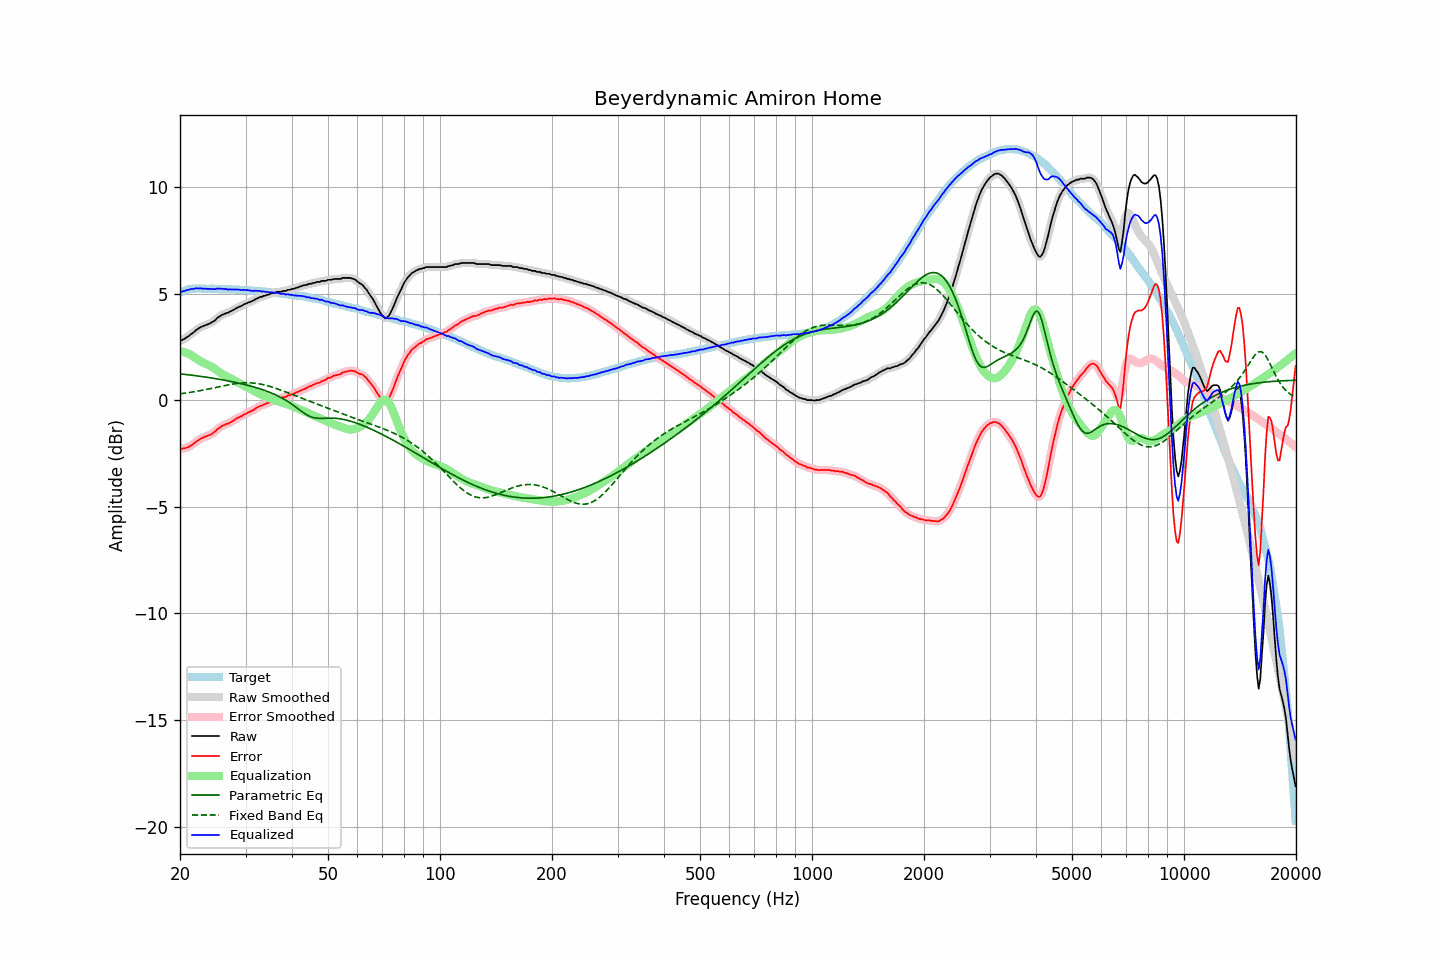

The table this chart was drawn from, first rows:
frequency, raw, error, smoothed, error_smoothed, equalization, parametric_eq, fixed_band_eq, equalized_raw, equalized_smoothed, target
20.00, 2.79, -2.27, 2.79, -2.27, 2.29, 1.23, 0.30, 5.09, 5.08, 5.06
20.20, 2.80, -2.29, 2.81, -2.27, 2.28, 1.23, 0.31, 5.08, 5.09, 5.09
20.40, 2.85, -2.26, 2.85, -2.27, 2.26, 1.22, 0.32, 5.12, 5.11, 5.12
20.61, 2.88, -2.25, 2.89, -2.26, 2.24, 1.21, 0.33, 5.12, 5.13, 5.14
20.81, 2.94, -2.22, 2.94, -2.23, 2.22, 1.20, 0.34, 5.16, 5.15, 5.17
21.02, 2.98, -2.21, 2.99, -2.20, 2.19, 1.19, 0.35, 5.17, 5.17, 5.20
21.23, 3.04, -2.16, 3.04, -2.16, 2.15, 1.18, 0.36, 5.19, 5.19, 5.21
21.44, 3.10, -2.11, 3.10, -2.12, 2.11, 1.17, 0.37, 5.22, 5.21, 5.22
21.66, 3.15, -2.07, 3.16, -2.06, 2.06, 1.16, 0.39, 5.22, 5.22, 5.23
21.87, 3.21, -2.01, 3.22, -2.01, 2.01, 1.15, 0.40, 5.23, 5.23, 5.23
22.09, 3.29, -1.94, 3.28, -1.95, 1.96, 1.15, 0.41, 5.25, 5.24, 5.24
22.31, 3.33, -1.90, 3.34, -1.90, 1.91, 1.14, 0.43, 5.24, 5.24, 5.23
22.54, 3.38, -1.85, 3.39, -1.85, 1.86, 1.13, 0.44, 5.24, 5.24, 5.23
22.76, 3.43, -1.80, 3.42, -1.81, 1.81, 1.11, 0.45, 5.25, 5.24, 5.23
22.99, 3.45, -1.77, 3.46, -1.77, 1.77, 1.10, 0.47, 5.23, 5.24, 5.22
23.22, 3.49, -1.73, 3.49, -1.73, 1.74, 1.09, 0.48, 5.23, 5.23, 5.22
23.45, 3.52, -1.70, 3.52, -1.70, 1.71, 1.08, 0.50, 5.23, 5.23, 5.22
23.69, 3.54, -1.68, 3.55, -1.67, 1.67, 1.07, 0.51, 5.22, 5.22, 5.22
23.92, 3.58, -1.64, 3.58, -1.65, 1.64, 1.06, 0.53, 5.22, 5.22, 5.22
24.16, 3.61, -1.62, 3.62, -1.61, 1.60, 1.05, 0.54, 5.21, 5.21, 5.23
24.40, 3.66, -1.57, 3.66, -1.57, 1.55, 1.04, 0.56, 5.22, 5.21, 5.23
24.65, 3.70, -1.52, 3.71, -1.52, 1.50, 1.02, 0.58, 5.20, 5.21, 5.22
24.89, 3.75, -1.46, 3.77, -1.45, 1.45, 1.01, 0.59, 5.20, 5.22, 5.22
25.14, 3.84, -1.37, 3.83, -1.39, 1.39, 1.00, 0.61, 5.24, 5.22, 5.22
25.39, 3.89, -1.32, 3.89, -1.32, 1.34, 0.99, 0.62, 5.23, 5.23, 5.22
25.65, 3.94, -1.27, 3.95, -1.27, 1.28, 0.97, 0.64, 5.23, 5.23, 5.22
25.91, 3.99, -1.21, 3.99, -1.22, 1.24, 0.96, 0.66, 5.23, 5.22, 5.21
26.16, 4.02, -1.18, 4.03, -1.18, 1.19, 0.95, 0.67, 5.22, 5.22, 5.21
26.43, 4.05, -1.15, 4.06, -1.15, 1.15, 0.93, 0.69, 5.21, 5.21, 5.21
26.69, 4.09, -1.11, 4.08, -1.12, 1.12, 0.92, 0.70, 5.21, 5.20, 5.20
26.96, 4.10, -1.10, 4.11, -1.09, 1.08, 0.90, 0.72, 5.18, 5.19, 5.20
27.23, 4.15, -1.05, 4.15, -1.05, 1.04, 0.89, 0.73, 5.20, 5.19, 5.20
27.50, 4.18, -1.02, 4.18, -1.02, 1.01, 0.87, 0.74, 5.19, 5.19, 5.20
27.77, 4.22, -0.97, 4.23, -0.97, 0.97, 0.86, 0.76, 5.19, 5.19, 5.19
28.05, 4.26, -0.93, 4.27, -0.92, 0.92, 0.84, 0.77, 5.19, 5.19, 5.19
28.33, 4.31, -0.87, 4.31, -0.87, 0.88, 0.83, 0.78, 5.19, 5.19, 5.18
28.62, 4.35, -0.83, 4.35, -0.83, 0.84, 0.81, 0.79, 5.19, 5.19, 5.18
28.90, 4.38, -0.79, 4.38, -0.79, 0.79, 0.79, 0.80, 5.18, 5.18, 5.18
29.19, 4.41, -0.75, 4.42, -0.75, 0.75, 0.77, 0.80, 5.16, 5.17, 5.17
29.48, 4.45, -0.72, 4.46, -0.71, 0.71, 0.76, 0.81, 5.16, 5.17, 5.17
29.78, 4.50, -0.66, 4.49, -0.67, 0.67, 0.74, 0.81, 5.18, 5.17, 5.16
30.08, 4.52, -0.64, 4.53, -0.63, 0.64, 0.72, 0.81, 5.16, 5.17, 5.16
30.38, 4.56, -0.59, 4.56, -0.59, 0.60, 0.70, 0.81, 5.16, 5.16, 5.15
30.68, 4.59, -0.56, 4.59, -0.56, 0.56, 0.68, 0.81, 5.15, 5.15, 5.15
30.99, 4.61, -0.53, 4.62, -0.52, 0.52, 0.66, 0.81, 5.13, 5.13, 5.14
31.30, 4.65, -0.48, 4.65, -0.49, 0.48, 0.64, 0.80, 5.13, 5.13, 5.14
31.61, 4.68, -0.45, 4.69, -0.44, 0.43, 0.62, 0.80, 5.12, 5.13, 5.14
31.93, 4.74, -0.38, 4.73, -0.39, 0.39, 0.60, 0.79, 5.14, 5.13, 5.12
32.24, 4.77, -0.34, 4.77, -0.34, 0.35, 0.57, 0.78, 5.13, 5.13, 5.11
32.57, 4.80, -0.31, 4.81, -0.30, 0.32, 0.55, 0.77, 5.12, 5.12, 5.11
32.89, 4.84, -0.27, 4.83, -0.27, 0.28, 0.52, 0.76, 5.12, 5.11, 5.11
33.22, 4.84, -0.25, 4.86, -0.24, 0.24, 0.50, 0.74, 5.09, 5.10, 5.10
33.55, 4.89, -0.20, 4.88, -0.21, 0.21, 0.47, 0.72, 5.10, 5.09, 5.10
33.89, 4.89, -0.19, 4.90, -0.18, 0.18, 0.45, 0.71, 5.07, 5.08, 5.08
34.23, 4.94, -0.14, 4.93, -0.15, 0.14, 0.42, 0.69, 5.09, 5.08, 5.08
34.57, 4.94, -0.13, 4.95, -0.12, 0.11, 0.39, 0.66, 5.06, 5.07, 5.07
34.92, 4.98, -0.08, 4.98, -0.08, 0.08, 0.36, 0.64, 5.06, 5.06, 5.06
35.27, 5.00, -0.05, 5.00, -0.05, 0.05, 0.33, 0.62, 5.05, 5.05, 5.06
35.62, 5.03, -0.01, 5.03, -0.02, 0.02, 0.30, 0.60, 5.05, 5.05, 5.04
35.97, 5.03, 0.00, 5.05, 0.01, -0.01, 0.26, 0.57, 5.03, 5.04, 5.03
... 635 more rows
